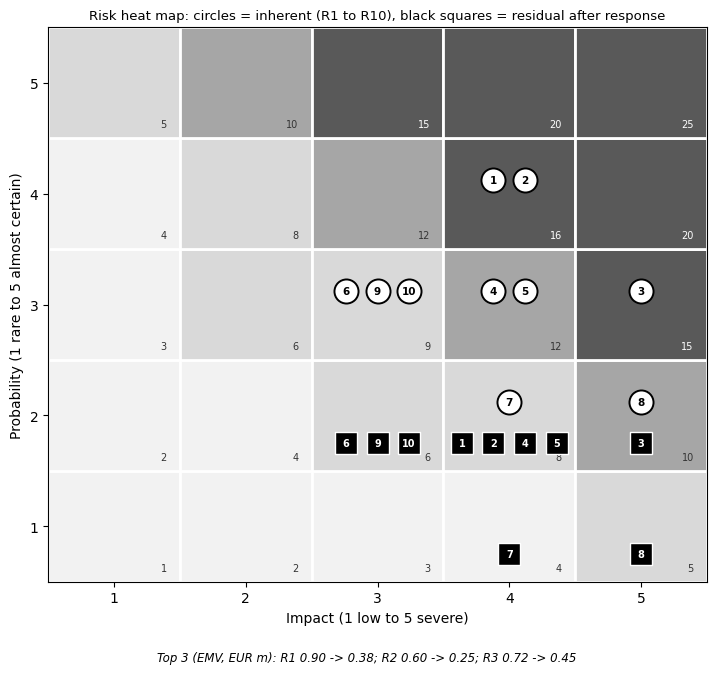

The script that saved this image:
"""Figure 6 - 5x5 probability-impact heat map with inherent (circle) and residual (square) positions.
Probability score to % : 1=10, 2=25, 3=40, 4=60, 5=80. EMV = probability % x cost impact (EUR m)."""
import matplotlib.pyplot as plt

PROB = {1: .10, 2: .25, 3: .40, 4: .60, 5: .80}
# id: (risk, P, I, residual P, residual I, cost impact EUR m, owner, response, linked task)
R = {
    "R1":  ("Second-source trials slip or fail", 4, 4, 2, 4, 1.5, "Head of Sourcing", "Extra candidates; 4-week buffer", "3.3, 1.3B"),
    "R2":  ("Factories resist data sharing", 4, 4, 2, 4, 1.0, "Supplier Relations", "Contract clause; workshops; incentives", "2.3, 5.2"),
    "R3":  ("US tariff rules change mid-project", 3, 5, 2, 5, 1.8, "Trade Compliance", "Monthly review; scope reserve", "1.3, 4.2"),
    "R4":  ("Platform integration overruns", 3, 4, 2, 4, 0.8, "IT Programme Lead", "Phased go-live; fixed-price build", "2.2"),
    "R5":  ("New factory fails labour audit", 3, 4, 2, 4, 0.7, "Sustainability Lead", "Audit before trial; remediation plan", "3.2"),
    "R6":  ("Sourcing team capacity or change fatigue", 3, 3, 2, 3, 0.4, "HR Business Partner", "Backfill; training", "5.1"),
    "R7":  ("Platform vendor fails or locks in", 2, 4, 1, 4, 0.6, "Procurement", "Escrow; exit clause", "2.1"),
    "R8":  ("Sensitive supplier data breach", 2, 5, 1, 5, 0.9, "CISO", "Access controls; audit", "2.2"),
    "R9":  ("Audit and trial cost inflation", 3, 3, 2, 3, 0.4, "Finance Partner", "Fixed-price audits; reserve", "1.3"),
    "R10": ("Freight disruption delays trial shipments", 3, 3, 2, 3, 0.4, "Logistics Lead", "Air-freight samples; buffer stock", "3.3"),
}
def emv(r, residual=False):
    p, i = (r[3], r[4]) if residual else (r[1], r[2]); return PROB[p] * r[5]
def score(r): return r[1] * r[2]

if __name__ == "__main__":
    plt.rcParams["font.family"] = ["DejaVu Sans"]
    fig, ax = plt.subplots(figsize=(8.5, 7.2))
    shades = {range(1, 5): "#f2f2f2", range(5, 10): "#d9d9d9", range(10, 15): "#a6a6a6", range(15, 26): "#595959"}
    for p in range(1, 6):
        for i in range(1, 6):
            s = p * i; c = next(v for k, v in shades.items() if s in k)
            ax.add_patch(plt.Rectangle((i - .5, p - .5), 1, 1, fc=c, ec="white", lw=2))
            ax.text(i + .4, p - .42, str(s), ha="right", va="bottom", fontsize=7, color="white" if s >= 15 else "#333333")
    from collections import defaultdict
    def place(idx, which):
        cell = defaultdict(list)
        for k, r in R.items(): cell[(r[idx[0]], r[idx[1]])].append(k)
        for (i, p), ks in cell.items():
            for n, k in enumerate(ks):
                x = i + (n - (len(ks) - 1) / 2) * 0.24
                if which == "inh":
                    ax.scatter(x, p + .12, s=300, marker="o", fc="white", ec="black", lw=1.4, zorder=4)
                    ax.text(x, p + .12, k[1:], ha="center", va="center", fontsize=7.5, fontweight="bold", zorder=5)
                else:
                    ax.scatter(x, p - .25, s=260, marker="s", fc="black", ec="white", zorder=4)
                    ax.text(x, p - .25, k[1:], ha="center", va="center", fontsize=7, fontweight="bold", color="white", zorder=5)
    place((2, 1), "inh"); place((4, 3), "res")
    ax.set_xlim(.5, 5.5); ax.set_ylim(.5, 5.5); ax.set_xticks(range(1, 6)); ax.set_yticks(range(1, 6))
    ax.set_xlabel("Impact (1 low to 5 severe)"); ax.set_ylabel("Probability (1 rare to 5 almost certain)")
    ax.set_title("Risk heat map: circles = inherent (R1 to R10), black squares = residual after response", fontsize=9.5)
    top = sorted(R, key=lambda k: -score(R[k]))[:3]
    txt = "Top 3 (EMV, EUR m): " + "; ".join(f"{k} {emv(R[k]):.2f} -> {emv(R[k], True):.2f}" for k in top)
    fig.text(0.5, 0.0, txt, ha="center", fontsize=8.5, style="italic")
    plt.savefig("fig6_risk_heatmap.png", dpi=200, bbox_inches="tight", facecolor="white")
    print(txt, "| residual EMV top3:", round(sum(emv(R[k], True) for k in top), 3))
